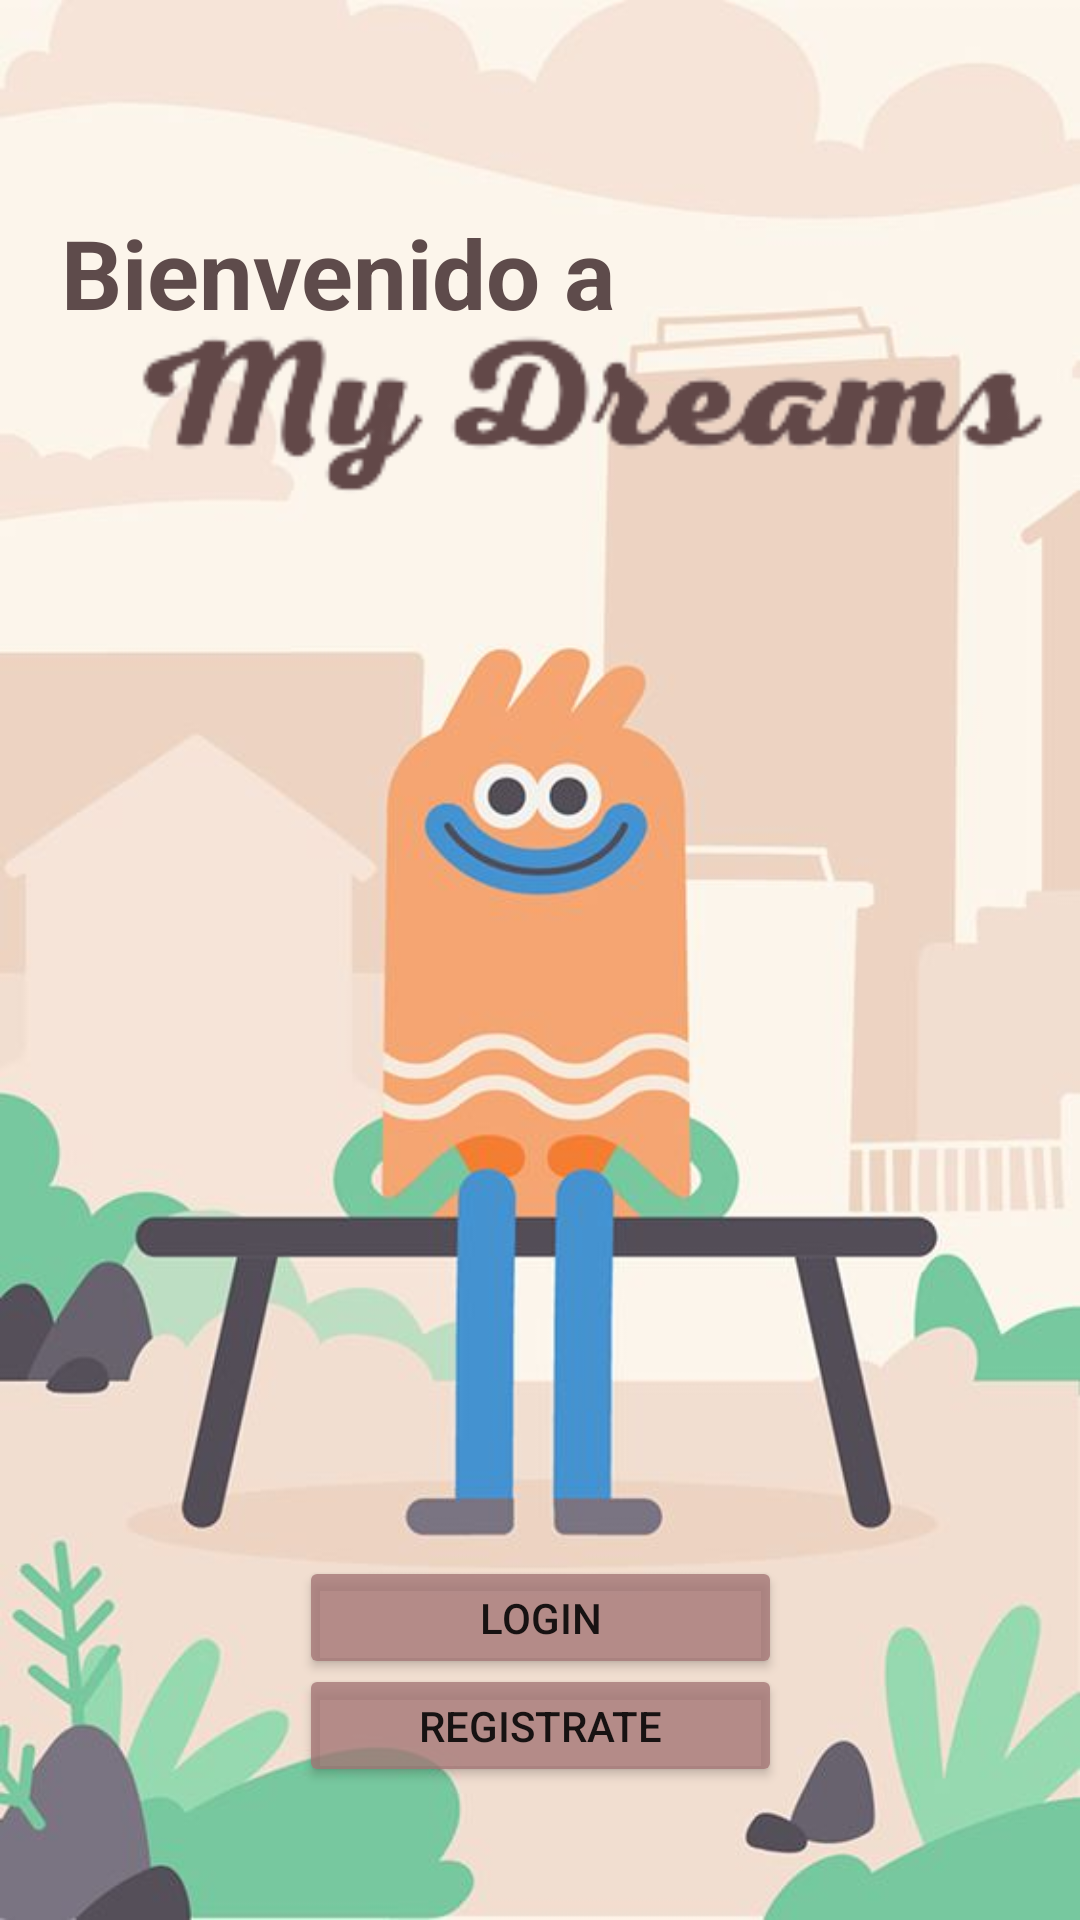

Android layout source for this screen:
<!-- AndroidManifest.xml: application theme Theme.MyDreams -->
<!-- res/layout/activity_main.xml -->
<?xml version="1.0" encoding="utf-8"?>
<androidx.constraintlayout.widget.ConstraintLayout xmlns:android="http://schemas.android.com/apk/res/android"
    xmlns:app="http://schemas.android.com/apk/res-auto"
    xmlns:tools="http://schemas.android.com/tools"
    android:layout_width="match_parent"
    android:layout_height="match_parent"
    android:background="@drawable/incioapp"
    tools:context=".MainActivity">

    <Button
        android:id="@+id/rLogin"
        android:layout_width="161dp"
        android:layout_height="41dp"
        android:backgroundTint="#C6A37474"
        android:text="Login"
        app:layout_constraintBottom_toBottomOf="parent"
        app:layout_constraintEnd_toEndOf="parent"
        app:layout_constraintStart_toStartOf="parent"
        app:layout_constraintTop_toTopOf="parent"
        app:layout_constraintVertical_bias="0.866" />

    <Button
        android:id="@+id/rRegistro"
        android:layout_width="161dp"
        android:layout_height="41dp"
        android:backgroundTint="#C6A37474"
        android:text="registrate"
        app:layout_constraintBottom_toBottomOf="parent"
        app:layout_constraintEnd_toEndOf="parent"
        app:layout_constraintStart_toStartOf="parent"
        app:layout_constraintTop_toTopOf="parent"
        app:layout_constraintVertical_bias="0.926"/>

    <TextView
        android:id="@+id/textView"
        android:layout_width="269dp"
        android:layout_height="48dp"
        android:text="Bienvenido a"
        android:textColor="#5E4B4B"
        android:textSize="32dp"
        android:textStyle="bold"
        app:layout_constraintBottom_toBottomOf="parent"
        app:layout_constraintEnd_toEndOf="parent"
        app:layout_constraintHorizontal_bias="0.225"
        app:layout_constraintStart_toStartOf="parent"
        app:layout_constraintTop_toTopOf="parent"
        app:layout_constraintVertical_bias="0.117" />

    <ImageView
        android:layout_width="309dp"
        android:layout_height="124dp"
        android:src="@drawable/mydreamstext"
        app:layout_constraintBottom_toBottomOf="parent"
        app:layout_constraintEnd_toEndOf="parent"
        app:layout_constraintHorizontal_bias="0.843"
        app:layout_constraintStart_toStartOf="parent"
        app:layout_constraintTop_toTopOf="parent"
        app:layout_constraintVertical_bias="0.148" />
</androidx.constraintlayout.widget.ConstraintLayout>
<!-- resources referenced by this layout -->
<resources>
  <!-- drawable incioapp: jpg bitmap (drawable, 32769 bytes) -->
  <!-- drawable mydreamstext: png bitmap (drawable, 9749 bytes) -->
  <style name="Theme.MyDreams" parent="Theme.MaterialComponents.DayNight.DarkActionBar">
          
          <item name="colorPrimary">@color/purple_500</item>
          <item name="colorPrimaryVariant">@color/purple_700</item>
          <item name="colorOnPrimary">@color/white</item>
          
          <item name="colorSecondary">@color/teal_200</item>
          <item name="colorSecondaryVariant">@color/teal_700</item>
          <item name="colorOnSecondary">@color/black</item>
          
          <item name="android:statusBarColor" tools:targetApi="l">?attr/colorPrimaryVariant</item>
          
      </style>
  <!-- not gathered from this repository: default colours our renderer supplied (Android Studio template values) -->
  <color name="purple_500">#FF6200EE</color>
  <color name="purple_700">#FF3700B3</color>
  <color name="teal_200">#FF03DAC5</color>
  <color name="teal_700">#FF018786</color>
  <color name="black">#FF000000</color>
  <color name="white">#FFFFFFFF</color>
</resources>
